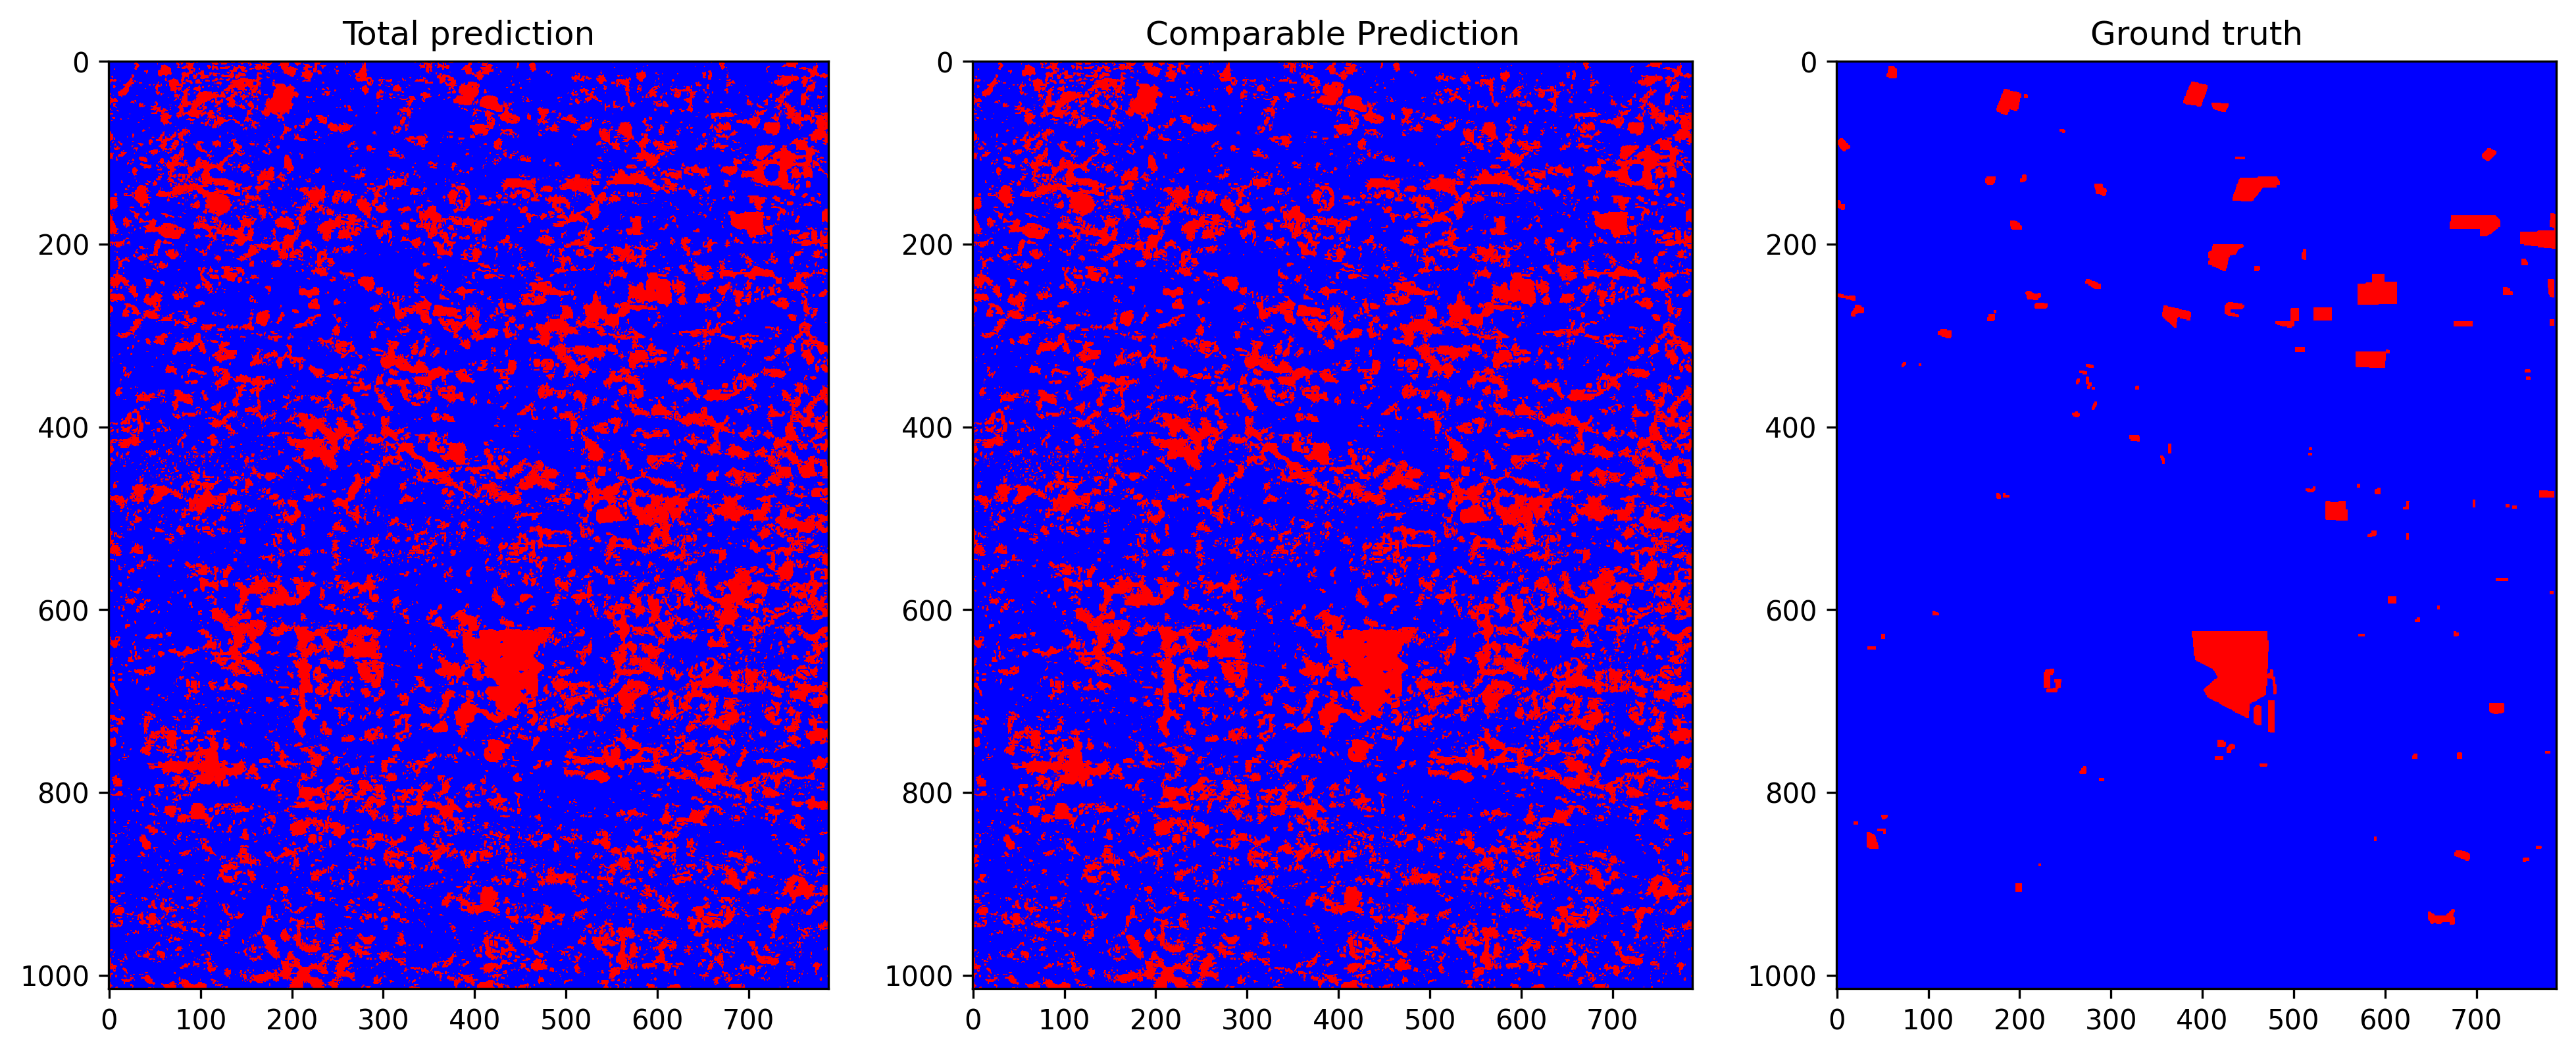

Source data for this figure (header and first rows):
total_examples, threshold, overall_accuracy, false_positives_num, false_negatives_num, true_negatives_num, true_positives_num, prediction_time, overall_accuracy_correction, false_positives_num_correction, false_negatives_num_correction, true_negatives_num_correction, true_positives_num_correction, correction_time, pseudo_qty, extraction_time, ft_epochs, ft_time, ft_loss, ft_val_loss, ft_val_acc, pseudo_acc, pseudo_acc_corrected
799820, 0.2507, 0.7644, 182776, 5643, 598102, 13299, 6.736, 0.7976, 156088, 5786, 624790, 13156, 7.76, no fine tuning, -, -, -, -, -, -, -, -
